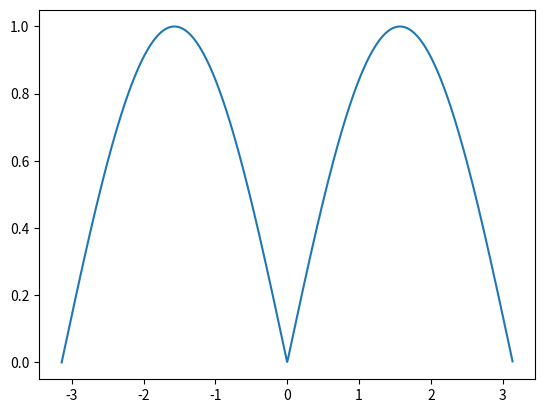

Write Python code to recreate this figure.
#!/usr/bin/env python3
# -*- coding: utf-8 -*-

# import modules
import math
import numpy
import matplotlib.pyplot as mpp

if __name__=='__main__':
    arguments = numpy.r_[-math.pi:math.pi:0.01] # from -pi to pi
    mpp.plot(
        arguments,
        [abs(math.sin(a)) for a in arguments]   # plot y=|sin(a)|
    )
    mpp.show()                                  # show plot
